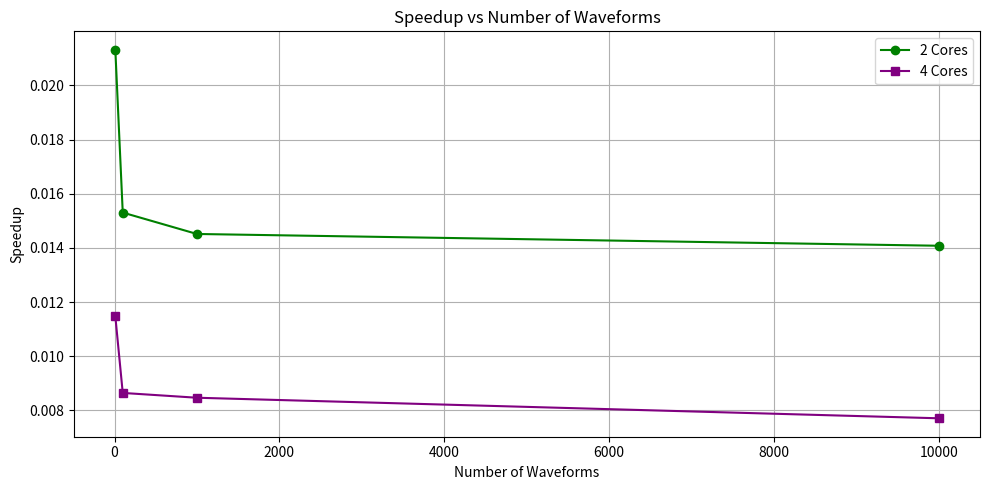
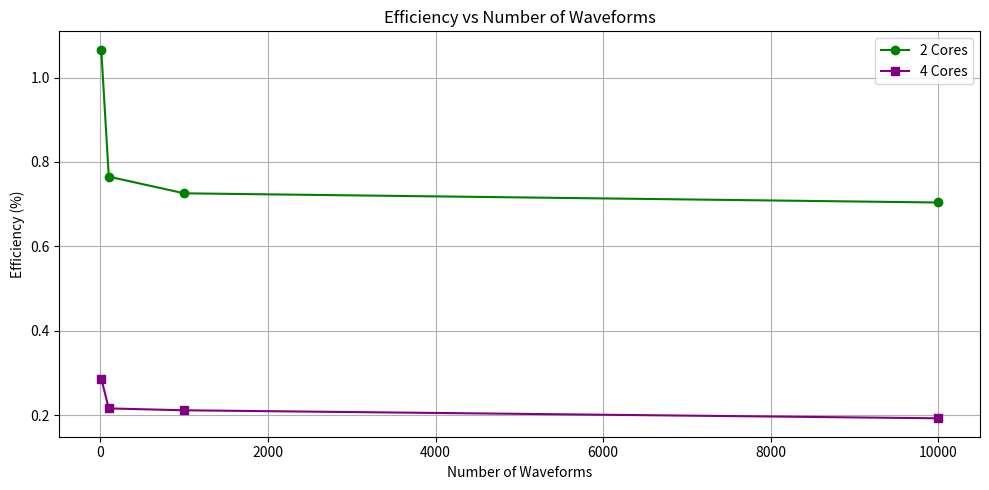

The script that saved these images, in order:
import matplotlib.pyplot as plt

# === Timing data ===
waveforms = [10, 100, 1000, 10000]

# Serial time (1 core)
serial_times = [0.0086, 0.0057, 0.0055, 0.0054]

# Parallel times
times_2_cores = [0.4034, 0.3724, 0.3789, 0.3835]
times_4_cores = [0.7496, 0.6593, 0.6495, 0.7005]

# === Speedup Calculations ===
speedup_2 = [s / p for s, p in zip(serial_times, times_2_cores)]
speedup_4 = [s / p for s, p in zip(serial_times, times_4_cores)]

# === Efficiency Calculations ===
efficiency_2 = [sp / 2 * 100 for sp in speedup_2]
efficiency_4 = [sp / 4 * 100 for sp in speedup_4]

# === Plot Speedup ===
plt.figure(figsize=(10, 5))
plt.plot(waveforms, speedup_2, 'o-', label='2 Cores', color='green')
plt.plot(waveforms, speedup_4, 's-', label='4 Cores', color='purple')
plt.title("Speedup vs Number of Waveforms")
plt.xlabel("Number of Waveforms")
plt.ylabel("Speedup")
plt.grid(True)
plt.legend()
plt.tight_layout()
plt.show()

# === Plot Efficiency ===
plt.figure(figsize=(10, 5))
plt.plot(waveforms, efficiency_2, 'o-', label='2 Cores', color='green')
plt.plot(waveforms, efficiency_4, 's-', label='4 Cores', color='purple')
plt.title("Efficiency vs Number of Waveforms")
plt.xlabel("Number of Waveforms")
plt.ylabel("Efficiency (%)")
plt.grid(True)
plt.legend()
plt.tight_layout()
plt.show()
